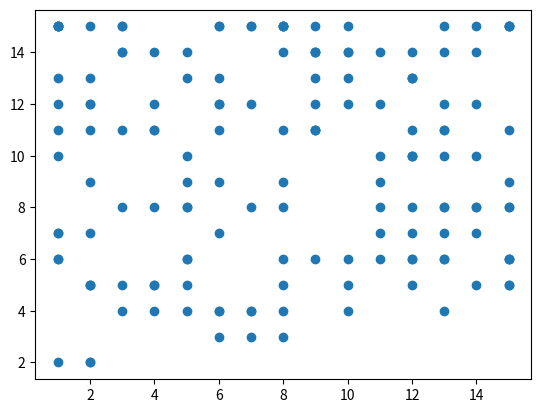

This figure's Python source:
import numpy as np
import matplotlib.pyplot as plt

if(__name__ == '__main__'):

    monthly_mean_min = 1
    monthly_mean_max = 16
    monthly_std_dev_min = 1
    monthly_std_dev_max = 16
    num_patients_per_trial_arm = 153

    patient_pop_params = np.zeros((num_patients_per_trial_arm, 2))

    for patient_index in range(num_patients_per_trial_arm):

        overdispersed = False

        while(not overdispersed):

            monthly_mean    = np.random.randint(monthly_mean_min,    monthly_mean_max)
            monthly_std_dev = np.random.randint(monthly_std_dev_min, monthly_std_dev_max)

            if(monthly_std_dev > np.sqrt(monthly_mean)):

                overdispersed = True

        patient_pop_params[patient_index, 0] = monthly_mean
        patient_pop_params[patient_index, 1] = monthly_std_dev
    
    plt.figure()
    plt.scatter(patient_pop_params[:, 0], patient_pop_params[:, 1])
    plt.show()
